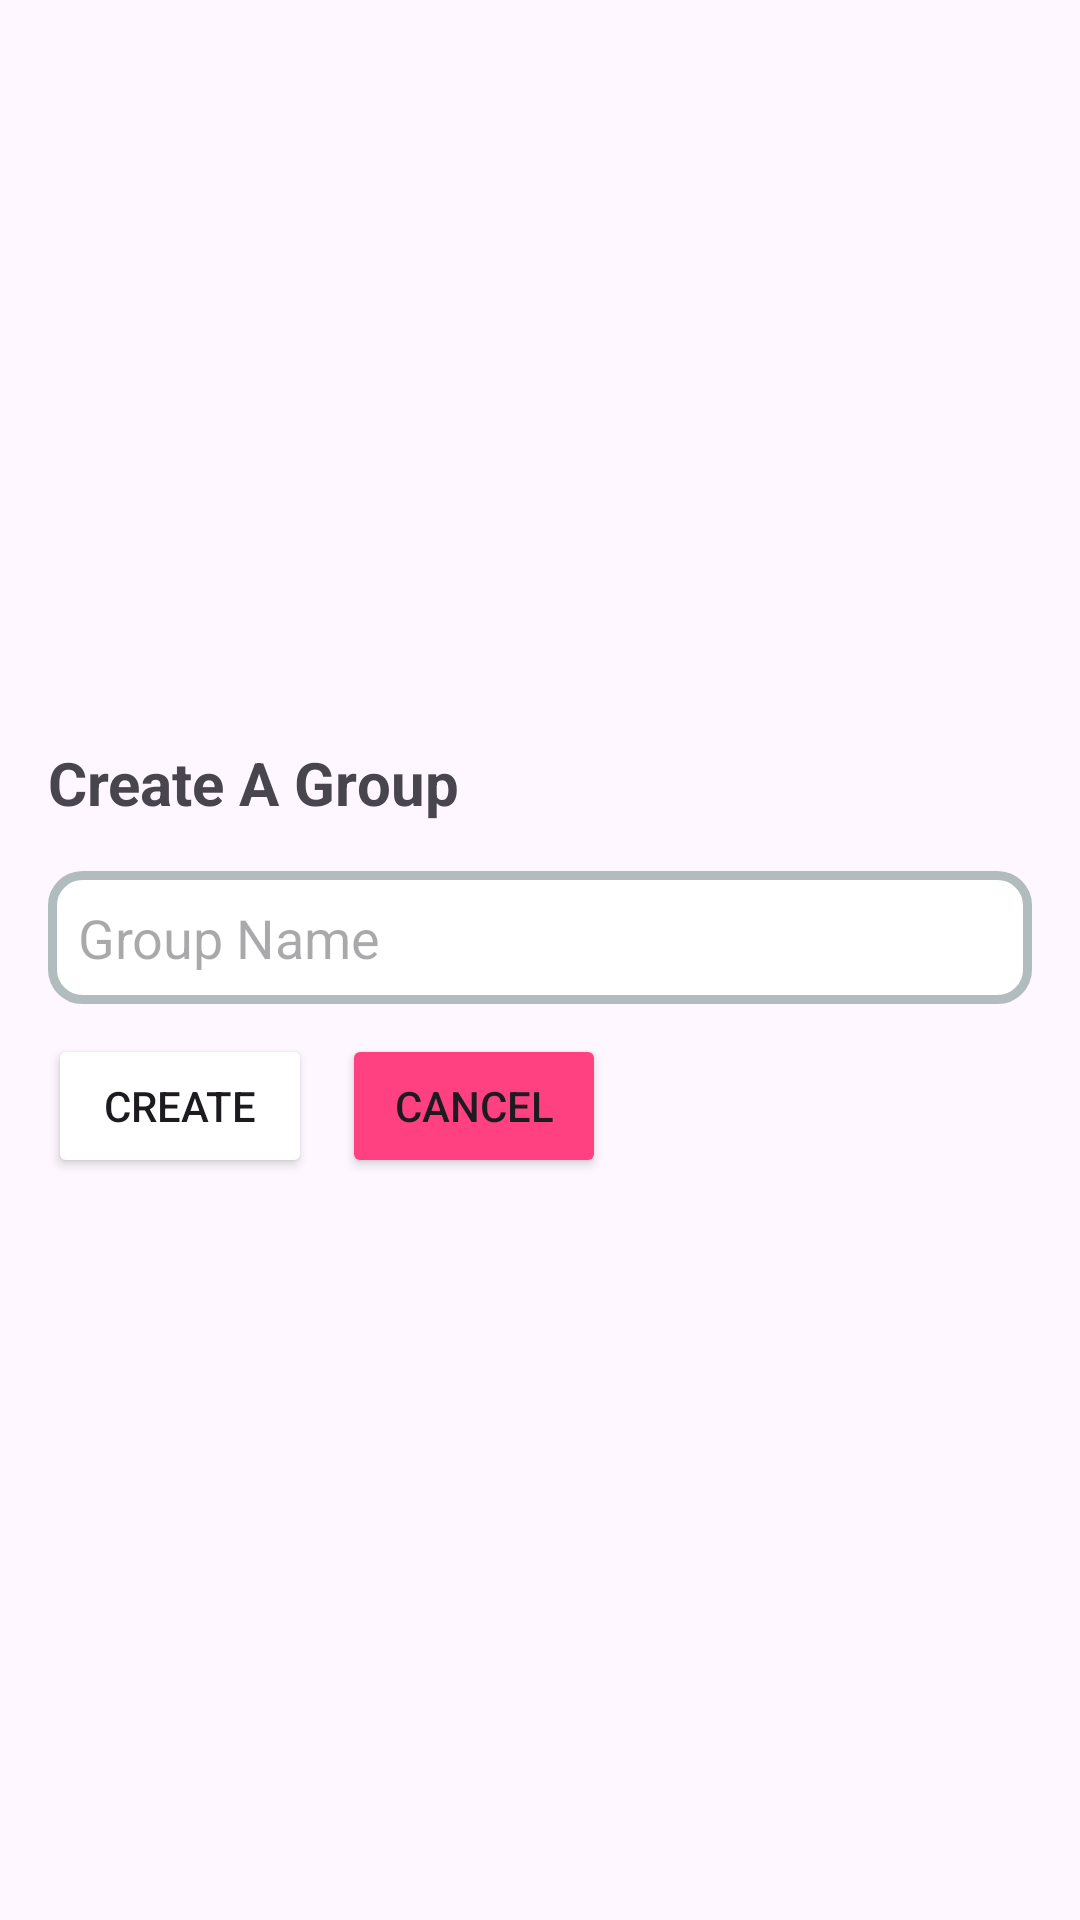

The Android layout XML behind this screen, and the referenced resources:
<!-- AndroidManifest.xml: application theme Theme.Veaknaz -->
<!-- res/layout/activity_create_group.xml -->
<?xml version="1.0" encoding="utf-8"?>
<RelativeLayout xmlns:android="http://schemas.android.com/apk/res/android"
        android:layout_width="match_parent"
        android:layout_height="match_parent"
        android:padding="16dp">

    <LinearLayout
            android:layout_width="match_parent"
            android:layout_height="wrap_content"
            android:layout_centerInParent="true"
            android:background="@color/background_light"
            android:orientation="vertical">

        <TextView
                android:layout_width="match_parent"
                android:layout_height="wrap_content"
                android:layout_marginBottom="16dp"
                android:text="Create A Group"
                android:textSize="20sp"
                android:textStyle="bold" />

        <EditText
                android:id="@+id/etGroupName"
                android:layout_width="match_parent"
                android:layout_height="wrap_content"
                android:background="@drawable/bg_rounded_button"
                android:backgroundTint="@color/background_light"
                android:hint="Group Name"
                android:inputType="text"
                android:padding="10dp"
                android:layout_marginBottom="10dp" />

        <LinearLayout
                android:layout_width="match_parent"
                android:layout_height="wrap_content"
                android:orientation="horizontal"
                android:gravity="start">

            <Button
                    android:id="@+id/btnCreateGroup"
                    android:layout_width="wrap_content"
                    android:layout_height="wrap_content"
                    android:backgroundTint="@color/primary"
                    android:text="Create"
                    android:layout_marginRight="10dp" />

            <Button
                    android:id="@+id/btnCancel"
                    android:layout_width="wrap_content"
                    android:layout_height="wrap_content"
                    android:backgroundTint="@color/accent_dark"
                    android:text="Cancel" />


        </LinearLayout>
    </LinearLayout>

</RelativeLayout>
<!-- resources referenced by this layout -->
<resources>
  <color name="accent_dark">#FF4081</color>
  <color name="background_light">#424242</color>
  <color name="primary">#008080</color>
  <!-- drawable bg_rounded_button (drawable) -->
  <?xml version="1.0" encoding="UTF-8"?>
  <shape xmlns:android="http://schemas.android.com/apk/res/android">
      <solid android:color="#FFFFFF" />
      <stroke
              android:width="3dp"
              android:color="#B1BCBE" />
      <corners android:radius="10dp" />
      <padding
              android:left="0dp"
              android:top="0dp"
              android:right="0dp"
              android:bottom="0dp" />
  </shape>
  <style name="Theme.Veaknaz" parent="Base.Theme.Veaknaz" />
  <style name="Base.Theme.Veaknaz" parent="Theme.Material3.DayNight.NoActionBar" />
</resources>
